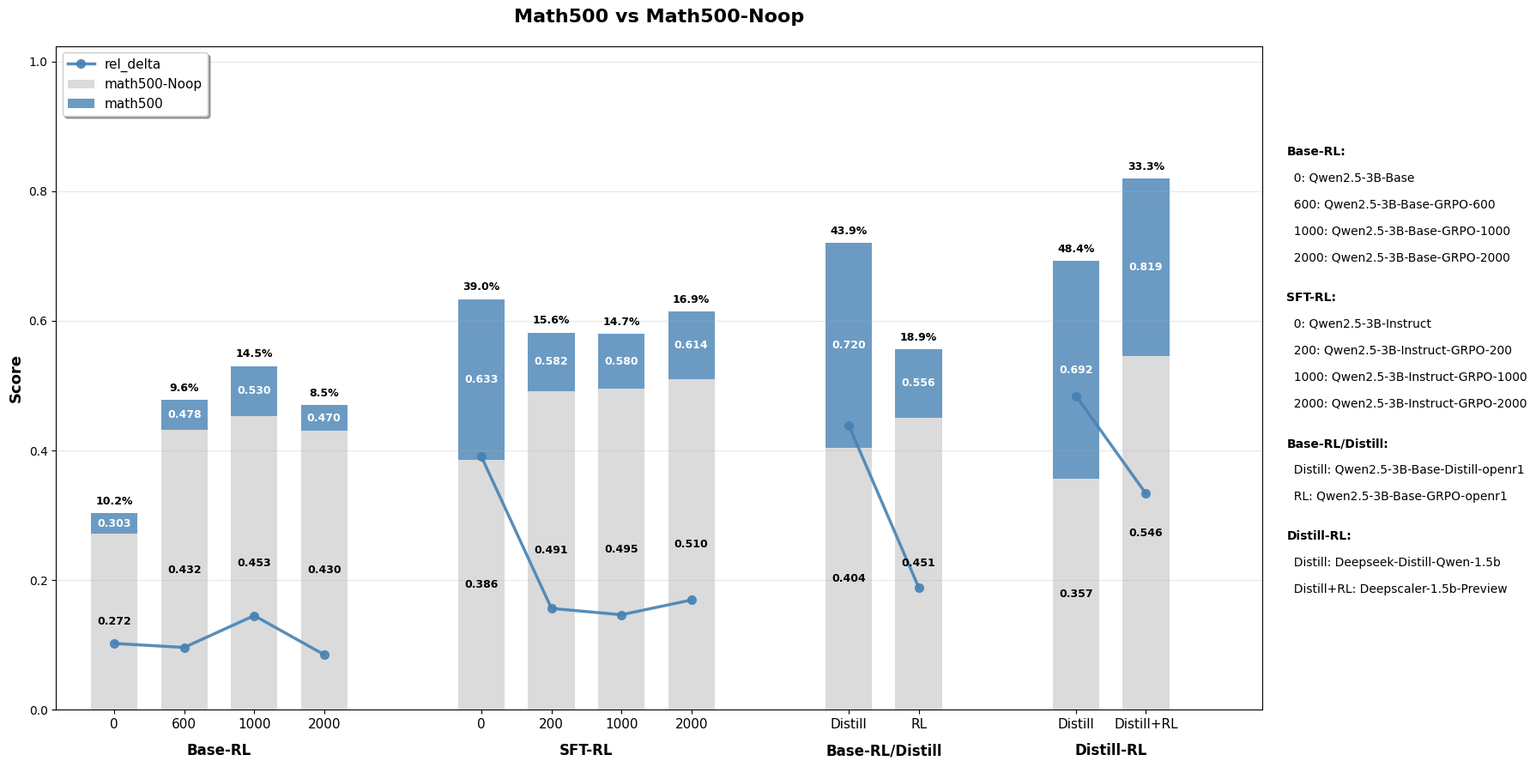

Write Python code to recreate this figure.
import matplotlib.pyplot as plt
import numpy as np

# 设置字体为更正式好看的字体
plt.rcParams['font.sans-serif'] = ['Arial', 'Helvetica', 'DejaVu Sans']
plt.rcParams['axes.unicode_minus'] = False

# 原始数据
data = {
    'qwen2.5-3B-base': {'math500': 0.303, 'math500_noop': 0.272, 'rel_delta': 10.23},
    'qwen2.5-3B-grpo-600': {'math500': 0.478, 'math500_noop': 0.432, 'rel_delta': 9.62},
    'qwen2.5-3B-grpo-1000': {'math500': 0.53, 'math500_noop': 0.453, 'rel_delta': 14.53},
    'qwen2.5-3B-grpo-2000': {'math500': 0.47, 'math500_noop': 0.43, 'rel_delta': 8.51},
    'qwen2.5-3B-sft': {'math500': 0.633, 'math500_noop': 0.386, 'rel_delta': 39.02},
    'qwen2.5-3B-sft-grpo-200': {'math500': 0.582, 'math500_noop': 0.491, 'rel_delta': 15.64},
    'qwen2.5-3B-sft-grpo-1000': {'math500': 0.58, 'math500_noop': 0.495, 'rel_delta': 14.66},
    'qwen2.5-3B-sft-grpo-2000': {'math500': 0.614, 'math500_noop': 0.51, 'rel_delta': 16.94},
    'qwen2.5-3B-18000-distill-openr1': {'math500': 0.72, 'math500_noop': 0.404, 'rel_delta': 43.89},
    'qwen2.5-3B-grpo-16000-openr1': {'math500': 0.556, 'math500_noop': 0.451, 'rel_delta': 18.88},
    'deepseek-distill-1.5b': {'math500': 0.692, 'math500_noop': 0.357, 'rel_delta': 48.41},
    'deepscaler-1.5b-preview': {'math500': 0.819, 'math500_noop': 0.546, 'rel_delta': 33.33}
}

# 定义分组和代号
groups = {
    'Base-RL': {
        'models': ['qwen2.5-3B-base', 'qwen2.5-3B-grpo-600', 'qwen2.5-3B-grpo-1000', 'qwen2.5-3B-grpo-2000'],
        'labels': ['0', '600', '1000', '2000']
    },
    'SFT-RL': {
        'models': ['qwen2.5-3B-sft', 'qwen2.5-3B-sft-grpo-200', 'qwen2.5-3B-sft-grpo-1000', 'qwen2.5-3B-sft-grpo-2000'],
        'labels': ['0', '200', '1000', '2000']
    },
    'Base-RL/Distill': {
        'models': ['qwen2.5-3B-18000-distill-openr1', 'qwen2.5-3B-grpo-16000-openr1'],
        'labels': ['Distill', 'RL']
    },
    'Distill-RL': {
        'models': ['deepseek-distill-1.5b', 'deepscaler-1.5b-preview'],
        'labels': ['Distill', 'Distill+RL']
    }
}

# 创建图表 - 调整图表尺寸
fig, ax = plt.subplots(figsize=(18, 9))

# 计算位置
x_positions = []
group_centers = []
current_x = 0
group_gap = 1.5  # 组间距
bar_gap = 0.2    # 柱间距

all_labels = []
all_models = []

for group_name, group_info in groups.items():
    group_start = current_x
    for i, (model, label) in enumerate(zip(group_info['models'], group_info['labels'])):
        x_positions.append(current_x)
        all_labels.append(label)
        all_models.append(model)
        current_x += 1 + bar_gap
    
    group_end = current_x - bar_gap
    group_centers.append((group_start + group_end - 1) / 2)
    current_x += group_gap

# 绘制堆叠柱状图
math500_noop_values = [data[model]['math500_noop'] for model in all_models]
math500_diff_values = [data[model]['math500'] - data[model]['math500_noop'] for model in all_models]
math500_values = [data[model]['math500'] for model in all_models]
rel_delta_values = [data[model]['rel_delta'] for model in all_models]

# 转换rel_delta为0-1范围的值
rel_delta_normalized = [abs(delta) / 100 for delta in rel_delta_values]

# 绘制柱子
bars1 = ax.bar(x_positions, math500_noop_values, width=0.8, 
               label='math500-Noop', color='lightgray', alpha=0.8)
bars2 = ax.bar(x_positions, math500_diff_values, width=0.8, 
               bottom=math500_noop_values, label='math500', 
               color='steelblue', alpha=0.8)

# 绘制rel_delta折线（分组绘制，组间不连接）
line_plotted = False  # 用于控制图例只显示一次
current_pos = 0
for group_name, group_info in groups.items():
    group_size = len(group_info['models'])
    group_x = x_positions[current_pos:current_pos + group_size]
    group_rel_delta = rel_delta_normalized[current_pos:current_pos + group_size]
    
    if not line_plotted:
        ax.plot(group_x, group_rel_delta, 'o-', color='steelblue', linewidth=2.5, 
                markersize=7, label='rel_delta', alpha=0.9)
        line_plotted = True
    else:
        ax.plot(group_x, group_rel_delta, 'o-', color='steelblue', linewidth=2.5, 
                markersize=7, alpha=0.9)
    
    current_pos += group_size

# 在柱子内部添加数值标注
for i, (x, noop, diff, math500, delta) in enumerate(zip(x_positions, math500_noop_values, math500_diff_values, math500_values, rel_delta_values)):
    # 在灰色部分中间显示math500_noop值
    if noop > 0.05:  # 只有当柱子足够高时才显示
        ax.text(x, noop/2, f'{noop:.3f}', 
                ha='center', va='center', fontsize=9, fontweight='bold', color='black')
    
    # 在蓝色部分中间显示math500值
    if diff > 0.03:  # 只有当差值部分足够高时才显示
        ax.text(x, noop + diff/2, f'{math500:.3f}', 
                ha='center', va='center', fontsize=9, fontweight='bold', color='white')
    
    # 在柱子顶部显示rel_delta
    total_height = noop + diff
    ax.text(x, total_height + 0.01, f'{delta:.1f}%', 
            ha='center', va='bottom', fontsize=9, fontweight='bold')

# 设置x轴标签
ax.set_xticks(x_positions)
ax.set_xticklabels(all_labels, rotation=0, ha='center', fontsize=11)

# 添加组标签
for i, (group_name, center) in enumerate(zip(groups.keys(), group_centers)):
    ax.text(center, -0.05, group_name, ha='center', va='top', 
            fontweight='bold', fontsize=12, transform=ax.get_xaxis_transform())

# 设置标题和标签
ax.set_ylabel('Score', fontsize=13, fontweight='bold')
ax.set_title('Math500 vs Math500-Noop', fontsize=16, fontweight='bold', pad=20)

# 调整图例位置避免重合 - 移到左上角
ax.legend(loc='upper left', fontsize=11, frameon=True, fancybox=True, shadow=True)

# 设置网格
ax.grid(True, alpha=0.3, axis='y')
# 调整y轴上限，给最高的柱子留出更多空间
max_height = max([data[model]['math500'] for model in all_models])
ax.set_ylim(0, max_height * 1.25)

# 调整x轴范围，给右侧说明留出空间
ax.set_xlim(-1, max(x_positions) + 2)

# 分别绘制说明文字，实现组标题加粗效果
legend_groups = [
    ('Base-RL:', [
        '  0: Qwen2.5-3B-Base',
        '  600: Qwen2.5-3B-Base-GRPO-600', 
        '  1000: Qwen2.5-3B-Base-GRPO-1000',
        '  2000: Qwen2.5-3B-Base-GRPO-2000'
    ]),
    ('SFT-RL:', [
        '  0: Qwen2.5-3B-Instruct',
        '  200: Qwen2.5-3B-Instruct-GRPO-200',
        '  1000: Qwen2.5-3B-Instruct-GRPO-1000', 
        '  2000: Qwen2.5-3B-Instruct-GRPO-2000'
    ]),
    ('Base-RL/Distill:', [
        '  Distill: Qwen2.5-3B-Base-Distill-openr1',
        '  RL: Qwen2.5-3B-Base-GRPO-openr1'
    ]),
    ('Distill-RL:', [
        '  Distill: Deepseek-Distill-Qwen-1.5b',
        '  Distill+RL: Deepscaler-1.5b-Preview'
    ])
]

# 计算文字位置
start_y = 0.85
current_y = start_y
line_height = 0.04

for group_title, group_items in legend_groups:
    # 绘制组标题（加粗）
    ax.text(1.02, current_y, group_title, transform=ax.transAxes, fontsize=10, 
            fontweight='bold', verticalalignment='top')
    current_y -= line_height
    
    # 绘制组内容（普通字体）
    for item in group_items:
        ax.text(1.02, current_y, item, transform=ax.transAxes, fontsize=10, 
                fontweight='normal', verticalalignment='top')
        current_y -= line_height
    
    # 组间空行
    current_y -= line_height * 0.5

# 添加背景框
from matplotlib.patches import Rectangle
bbox_height = start_y - current_y + 0.05
bbox = Rectangle((1.01, current_y - 0.02), 0.25, bbox_height, 
                 transform=ax.transAxes, facecolor='lightgray', alpha=0.8, 
                 edgecolor='gray', linewidth=1)
ax.add_patch(bbox)

plt.tight_layout()
plt.show()
